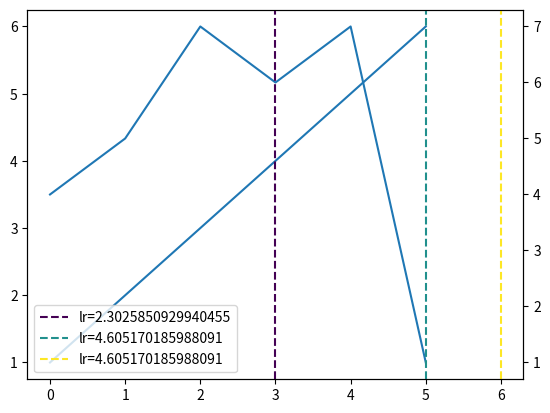

Generate this figure with matplotlib:
import matplotlib.pyplot as plt
from matplotlib import cm
import numpy as np

y = [1,2,3,4,5,6]
y2 = [4,5,7,6,7,1]
l = list(range(len(y)))
x = np.array([0.1,0.01, 0.001])
x = -np.log(x)
norm = plt.Normalize(x.min(), x.max())
map_vir = cm.get_cmap(name='viridis')
c = map_vir(norm(x))
print(c)

plt.plot(l, y)
ax = plt.gca()
ax2 = ax.twinx()
ax2.plot(l, y2)
plt.axvline(3, linestyle='--', color=c[0], label=f'lr={x[0]}')
plt.axvline(5, linestyle='--', color=c[1], label=f'lr={x[1]}')
plt.axvline(6, linestyle='--', color=c[2], label=f'lr={x[1]}')
plt.legend()
plt.show()
